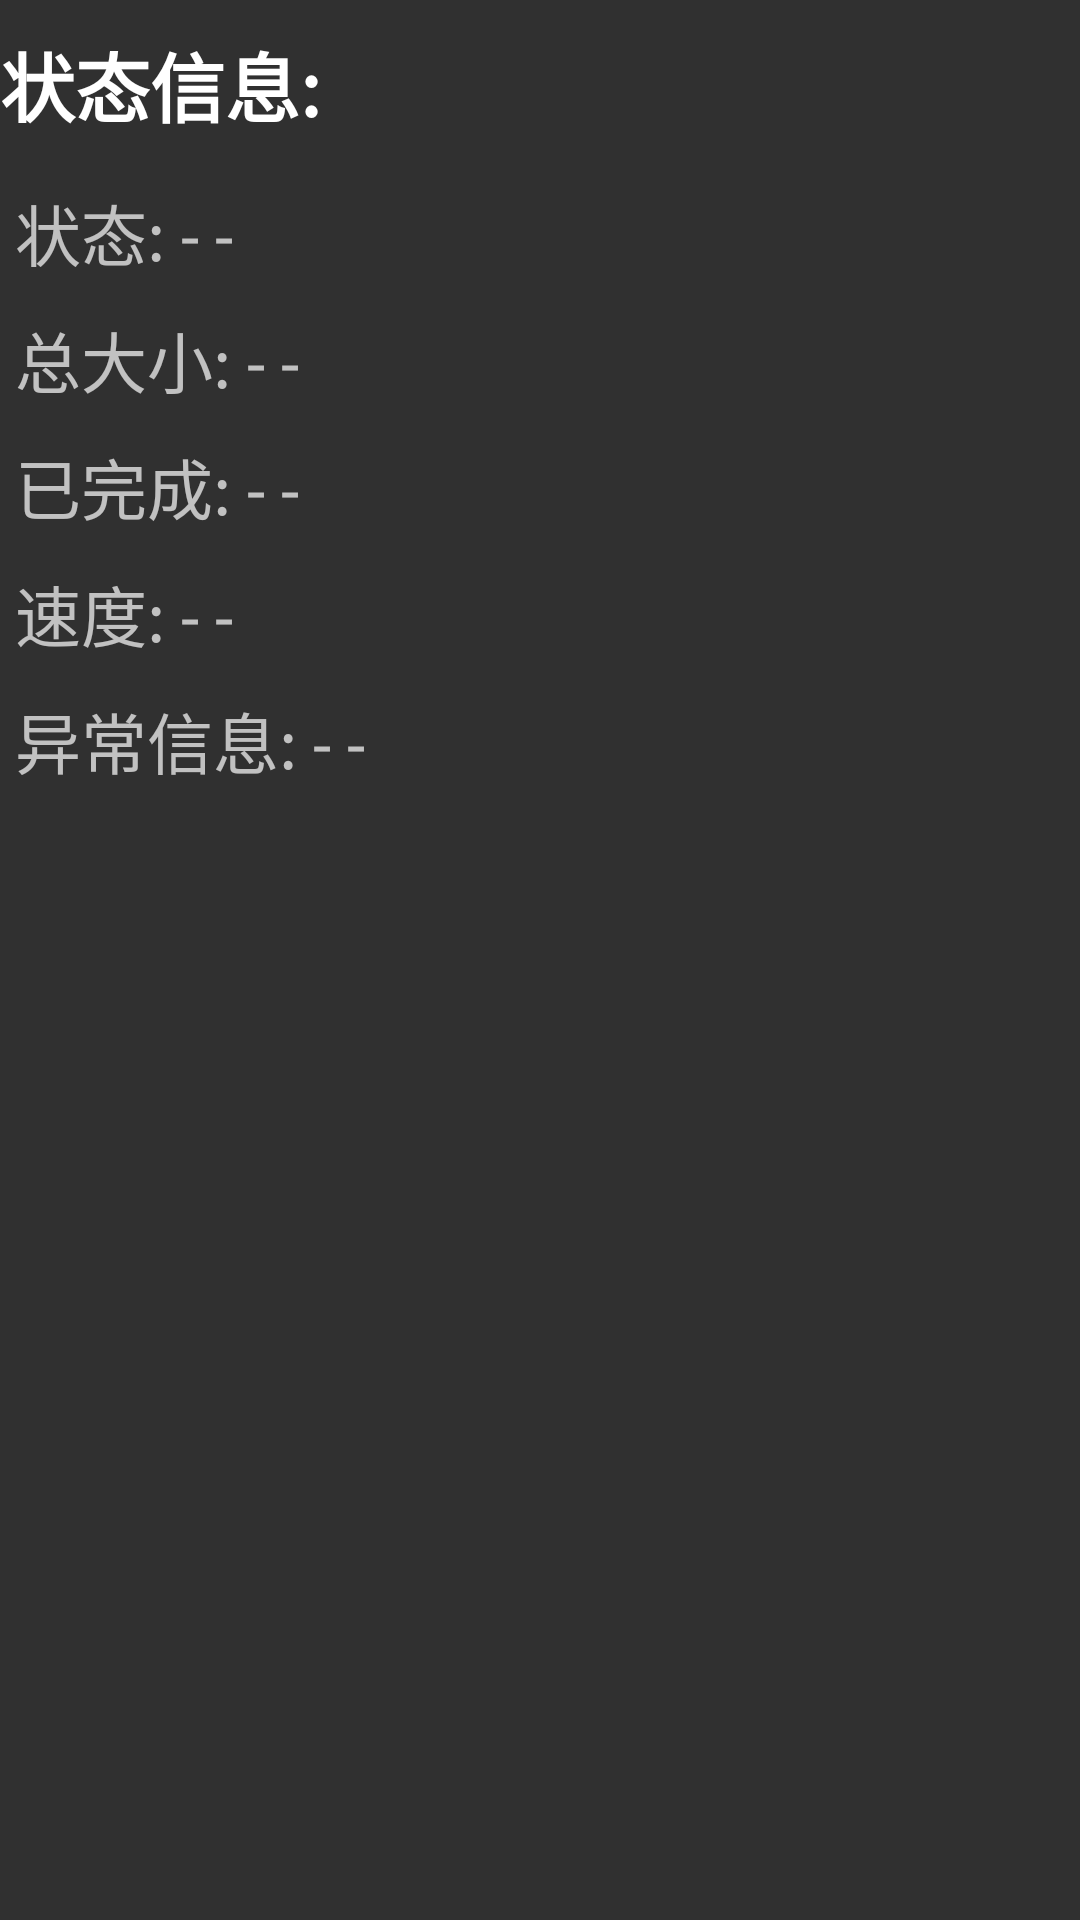

The Android layout XML behind this screen, and the referenced resources:
<!-- AndroidManifest.xml: application theme AppTheme -->
<!-- res/layout/layout_task_status_info.xml -->
<?xml version="1.0" encoding="utf-8"?>
<LinearLayout
    xmlns:android="http://schemas.android.com/apk/res/android"
    android:layout_width="match_parent"
    android:layout_height="wrap_content"
    android:orientation="vertical">

    <TextView
        style="@style/HandlerItemHeader"
        android:text="状态信息:"/>

    <TextView
        android:id="@+id/status_tv"
        android:layout_width="wrap_content"
        android:layout_height="wrap_content"
        android:padding="5dp"
        android:text="状态: - -"
        android:textSize="22sp"/>

    <TextView
        android:id="@+id/total_size_tv"
        android:layout_width="wrap_content"
        android:layout_height="wrap_content"
        android:padding="5dp"
        android:text="总大小: - -"
        android:textSize="22sp"/>

    <TextView
        android:id="@+id/finished_size_tv"
        android:layout_width="wrap_content"
        android:layout_height="wrap_content"
        android:padding="5dp"
        android:text="已完成: - -"
        android:textSize="22sp"/>

    <TextView
        android:id="@+id/speed_tv"
        android:layout_width="wrap_content"
        android:layout_height="wrap_content"
        android:padding="5dp"
        android:text="速度: - -"
        android:textSize="22sp"/>

    <TextView
        android:id="@+id/reason_code_tv"
        android:layout_width="wrap_content"
        android:layout_height="wrap_content"
        android:padding="5dp"
        android:textSize="22sp"
        android:visibility="gone"/>

    <TextView
        android:id="@+id/exception_tv"
        android:layout_width="wrap_content"
        android:layout_height="wrap_content"
        android:padding="5dp"
        android:text="异常信息: - -"
        android:textSize="22sp"/>
</LinearLayout>
<!-- resources referenced by this layout -->
<resources>
  <style name="HandlerItemHeader">
          <item name="android:layout_width">match_parent</item>
          <item name="android:layout_height">wrap_content</item>
          <item name="android:layout_marginTop">10dp</item>
          <item name="android:layout_marginBottom">10dp</item>
          <item name="android:textSize">25sp</item>
          <item name="android:textStyle">bold</item>
          <item name="android:textColor">@color/color_white</item>
      </style>
  <style name="AppTheme" parent="Theme.AppCompat">
          
          <item name="colorPrimary">@color/color_backgroud</item>
          <item name="colorPrimaryDark">@color/color_backgroud</item>
          <item name="colorAccent">@color/colorAccent</item>
          <item name="android:windowNoTitle">true</item>
      </style>
  <color name="color_white">#ffffffff</color>
  <color name="color_backgroud">#2c5348</color>
  <color name="colorAccent">#FF4081</color>
</resources>
